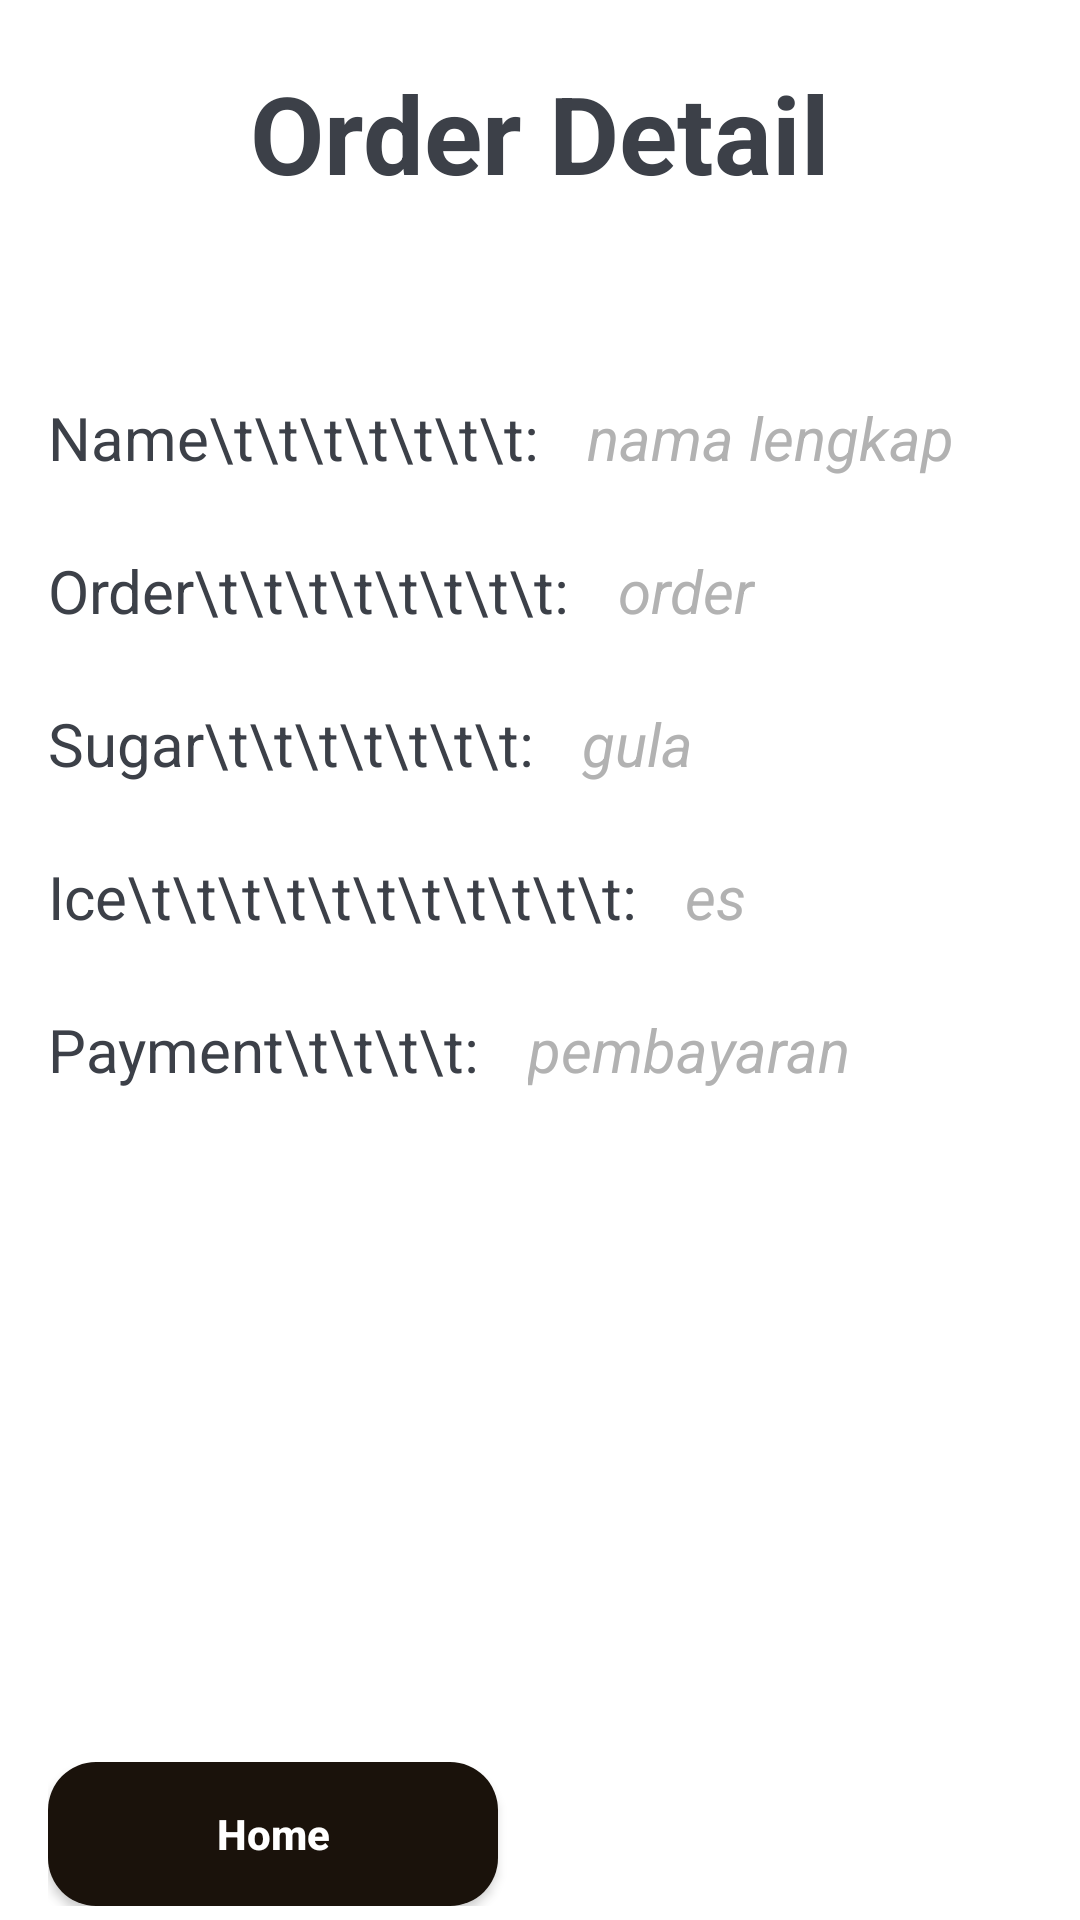

Layout XML and referenced resources for this Android screen:
<!-- AndroidManifest.xml: application theme Theme.KentCoffeShop -->
<!-- res/layout/activity_order_detail.xml -->
<?xml version="1.0" encoding="utf-8"?>
<LinearLayout xmlns:android="http://schemas.android.com/apk/res/android"
    xmlns:app="http://schemas.android.com/apk/res-auto"
    xmlns:tools="http://schemas.android.com/tools"
    android:layout_width="match_parent"
    android:layout_height="match_parent"
    android:orientation="vertical"
    tools:context=".OrderDetailActivity">

    <TextView
        android:id="@+id/title_page"
        android:layout_width="match_parent"
        android:layout_height="wrap_content"
        android:layout_marginTop="20dp"
        android:layout_marginBottom="64dp"
        android:gravity="center"
        android:text="Order Detail"
        android:textColor="@color/black"
        android:textSize="36sp"
        android:textStyle="bold"></TextView>

    <LinearLayout
        android:layout_width="match_parent"
        android:layout_height="wrap_content"
        android:orientation="vertical">

        <LinearLayout
            android:layout_width="match_parent"
            android:layout_height="wrap_content"
            android:layout_marginBottom="16dp">

            <TextView
                android:layout_width="wrap_content"
                android:layout_height="match_parent"
                android:text="Name\t\t\t\t\t\t\t:"
                android:textColor="@color/black"
                android:textSize="20sp"
                android:layout_marginStart="16dp"
                android:layout_marginBottom="8dp">
            </TextView>

            <TextView
                android:id="@+id/tvFullname"
                android:layout_width="wrap_content"
                android:layout_height="match_parent"
                android:text="nama lengkap"
                android:textColor="@color/grey"
                android:textSize="20sp"
                android:textStyle="italic"
                android:layout_marginStart="16dp"
                android:layout_marginBottom="8dp">
            </TextView>
        </LinearLayout>

        <LinearLayout
            android:layout_width="match_parent"
            android:layout_height="wrap_content"
            android:layout_marginBottom="16dp">

            <TextView
                android:layout_width="wrap_content"
                android:layout_height="match_parent"
                android:text="Order\t\t\t\t\t\t\t\t:"
                android:textColor="@color/black"
                android:textSize="20sp"
                android:layout_marginStart="16dp"
                android:layout_marginBottom="8dp">
            </TextView>

            <TextView
                android:id="@+id/tvOrder"
                android:layout_width="wrap_content"
                android:layout_height="match_parent"
                android:text="order"
                android:textColor="@color/grey"
                android:textSize="20sp"
                android:textStyle="italic"
                android:layout_marginStart="16dp"
                android:layout_marginBottom="8dp">
            </TextView>
        </LinearLayout>

        <LinearLayout
            android:layout_width="match_parent"
            android:layout_height="wrap_content"
            android:layout_marginBottom="16dp">

            <TextView
                android:layout_width="wrap_content"
                android:layout_height="match_parent"
                android:text="Sugar\t\t\t\t\t\t\t:"
                android:textColor="@color/black"
                android:textSize="20sp"
                android:layout_marginStart="16dp"
                android:layout_marginBottom="8dp">
            </TextView>

            <TextView
                android:id="@+id/tvSugar"
                android:layout_width="wrap_content"
                android:layout_height="match_parent"
                android:text="gula"
                android:textColor="@color/grey"
                android:textSize="20sp"
                android:textStyle="italic"
                android:layout_marginStart="16dp"
                android:layout_marginBottom="8dp">
            </TextView>
        </LinearLayout>

        <LinearLayout
            android:layout_width="match_parent"
            android:layout_height="wrap_content"
            android:layout_marginBottom="16dp">

            <TextView
                android:layout_width="wrap_content"
                android:layout_height="match_parent"
                android:text="Ice\t\t\t\t\t\t\t\t\t\t\t:"
                android:textColor="@color/black"
                android:textSize="20sp"
                android:layout_marginStart="16dp"
                android:layout_marginBottom="8dp">
            </TextView>

            <TextView
                android:id="@+id/tvIce"
                android:layout_width="wrap_content"
                android:layout_height="match_parent"
                android:text="es"
                android:textColor="@color/grey"
                android:textSize="20sp"
                android:textStyle="italic"
                android:layout_marginStart="16dp"
                android:layout_marginBottom="8dp">
            </TextView>
        </LinearLayout>

        <LinearLayout
            android:layout_width="match_parent"
            android:layout_height="wrap_content"
            android:layout_marginBottom="16dp">

            <TextView
                android:layout_width="wrap_content"
                android:layout_height="match_parent"
                android:text="Payment\t\t\t\t:"
                android:textColor="@color/black"
                android:textSize="20sp"
                android:layout_marginStart="16dp"
                android:layout_marginBottom="8dp">
            </TextView>

            <TextView
                android:id="@+id/tvPayment"
                android:layout_width="wrap_content"
                android:layout_height="match_parent"
                android:text="pembayaran"
                android:textColor="@color/grey"
                android:textSize="20sp"
                android:textStyle="italic"
                android:layout_marginStart="16dp"
                android:layout_marginBottom="8dp">
            </TextView>
        </LinearLayout>
    </LinearLayout>

    <LinearLayout
        android:layout_width="match_parent"
        android:layout_height="wrap_content"
        android:layout_marginTop="200dp"
        android:layout_marginHorizontal="16dp">

        <androidx.appcompat.widget.AppCompatButton
            android:id="@+id/btnGoBack"
            android:layout_width="150dp"
            android:layout_height="wrap_content"
            android:text="Home"
            android:textAllCaps="false"
            android:background="@drawable/custom_card_home"
            android:textColor="@color/white"
            android:textStyle="bold">
        </androidx.appcompat.widget.AppCompatButton>
    </LinearLayout>

</LinearLayout>
<!-- resources referenced by this layout -->
<resources>
  <color name="black">#3C4048</color>
  <color name="grey">#B2B2B2</color>
  <color name="white">#FFFFFF</color>
  <!-- drawable custom_card_home (drawable) -->
  <?xml version="1.0" encoding="utf-8"?>
  <shape xmlns:android="http://schemas.android.com/apk/res/android"
      android:shape="rectangle">
  
      <corners
          android:radius="16dp">
      </corners>
  
      <solid
          android:color="@color/darkChoco">
      </solid>
  
  </shape>
  <style name="Theme.KentCoffeShop" parent="Theme.MaterialComponents.DayNight.NoActionBar">
          
          <item name="colorPrimary">@color/darkChoco2</item>
          <item name="colorPrimaryVariant">@color/darkChoco2</item>
          <item name="colorOnPrimary">@color/white</item>
          
          <item name="colorSecondary">@color/teal_200</item>
          <item name="colorSecondaryVariant">@color/teal_700</item>
          <item name="colorOnSecondary">@color/black</item>
          
          <item name="android:statusBarColor">?attr/colorPrimaryVariant</item>
          
      </style>
  <color name="darkChoco">#1A120B</color>
  <color name="darkChoco2">#3C2A21</color>
  <color name="teal_200">#FF03DAC5</color>
  <color name="teal_700">#FF018786</color>
</resources>
